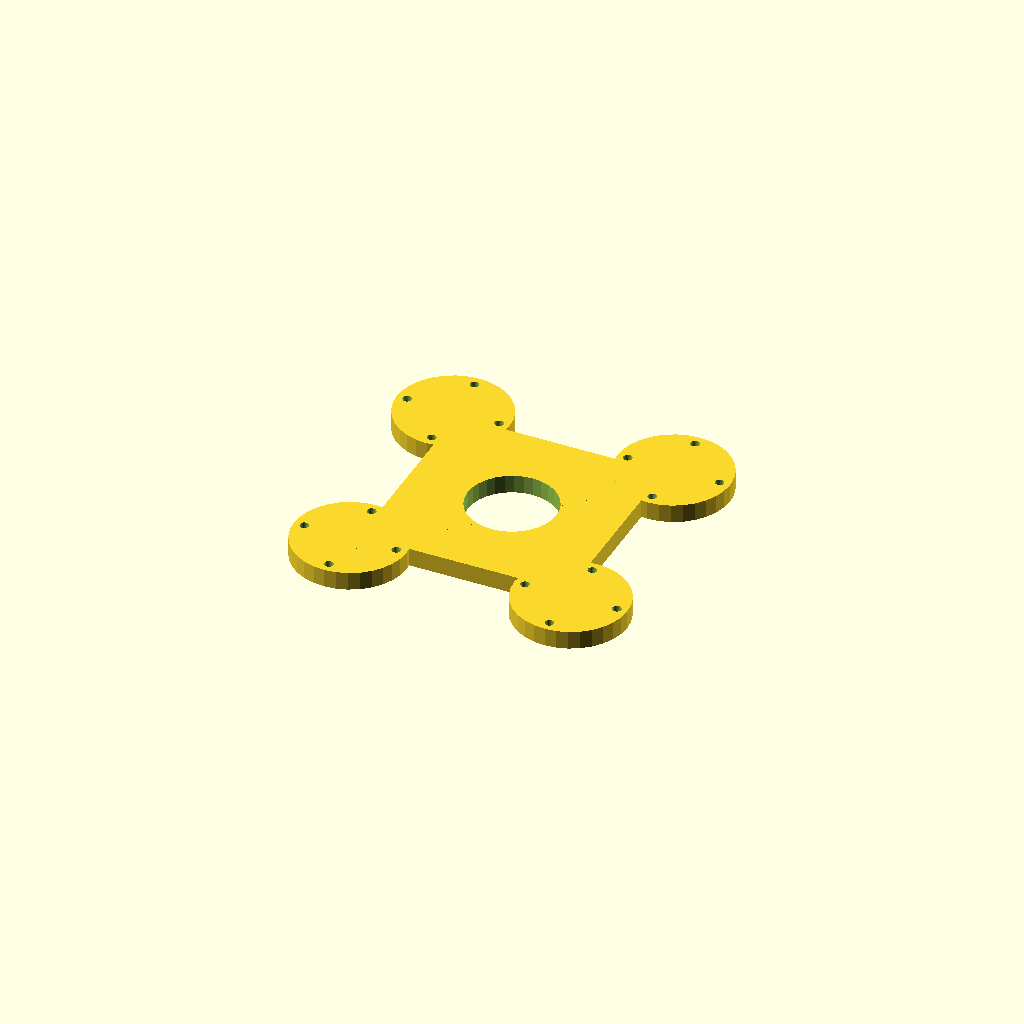
Cell 1: the model at its default parameters.
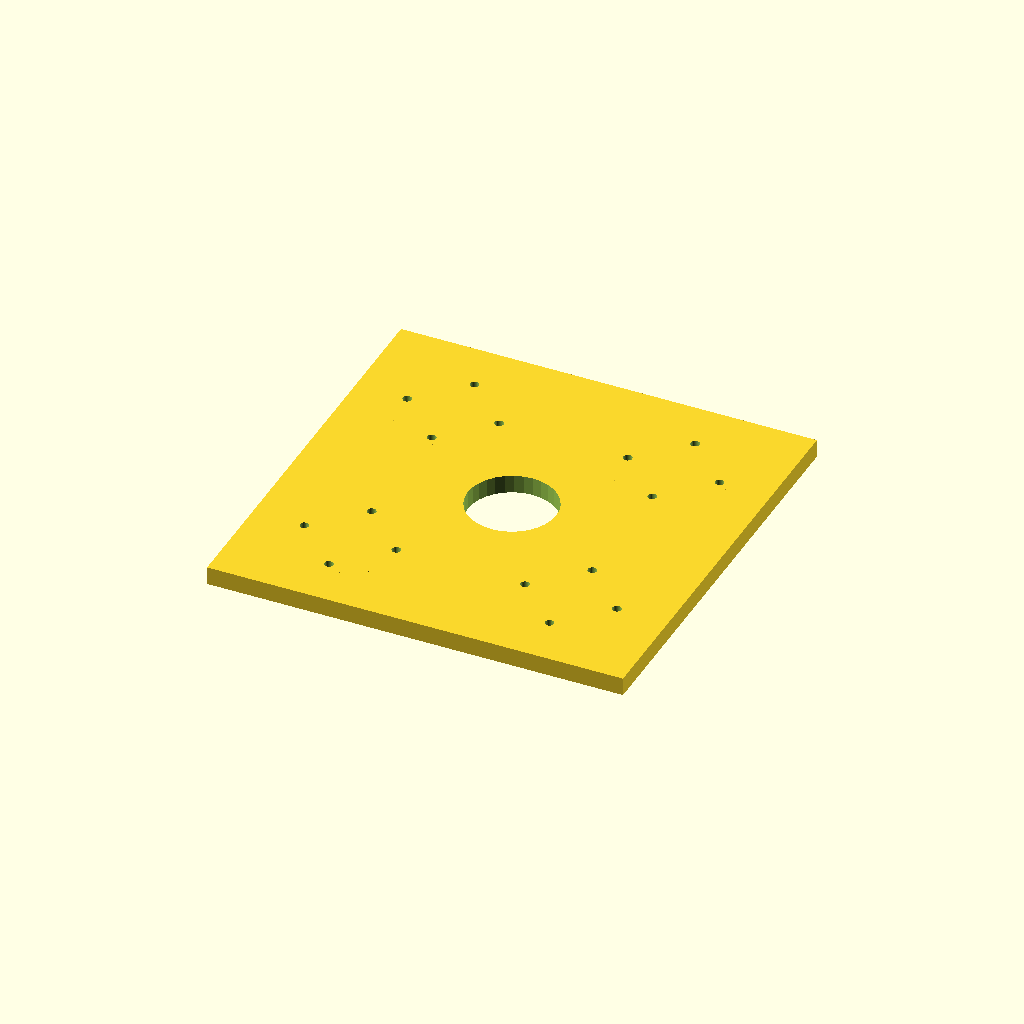
Cell 2 — hub set to 160, the other parameters unchanged.
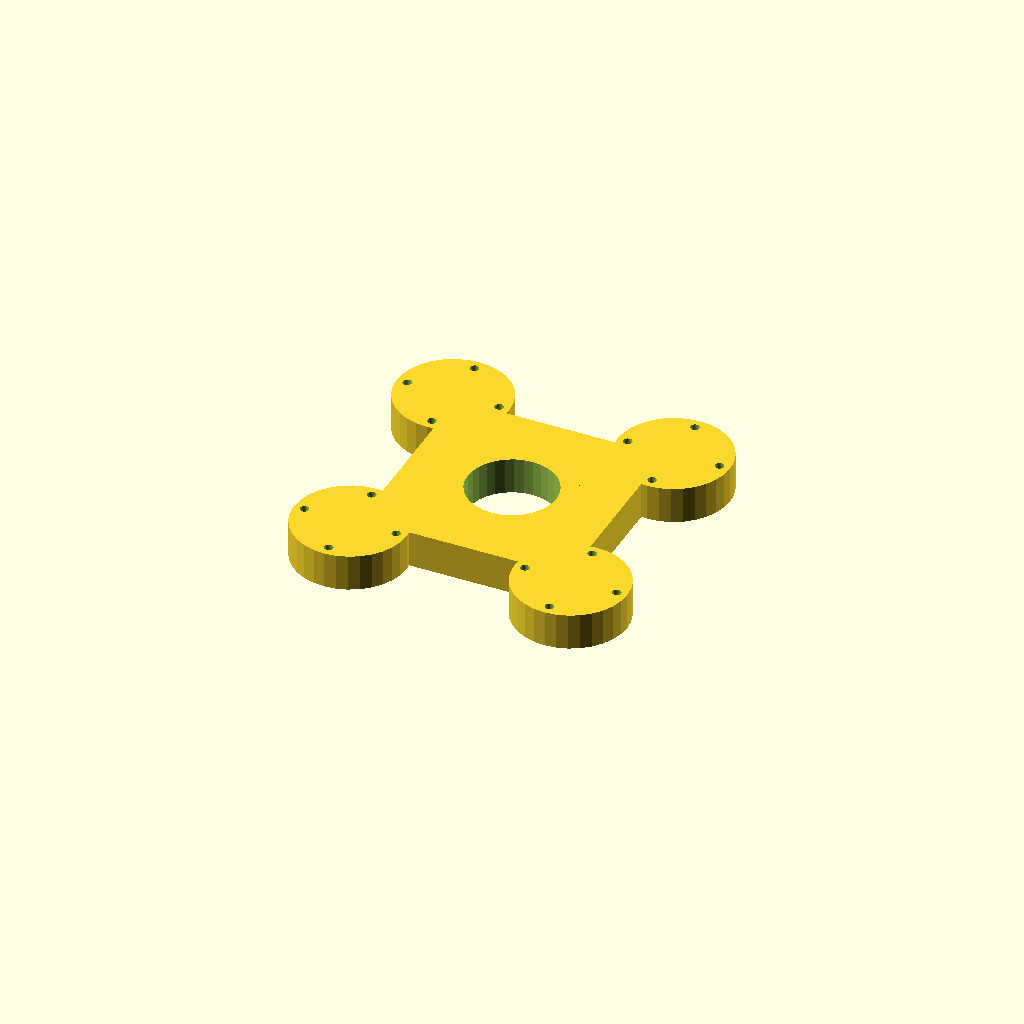
Cell 3: the same model with plate_t = 14.
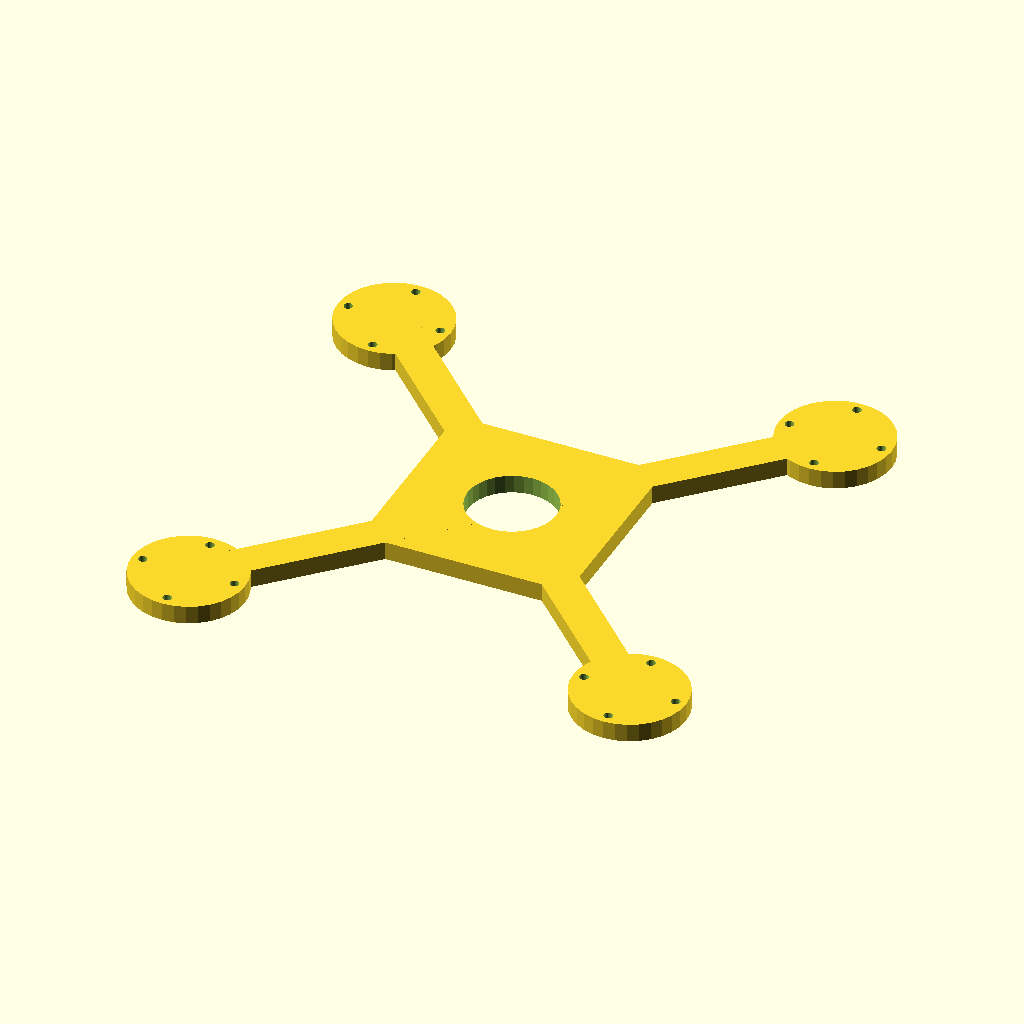
Cell 4: the same model with arm_len = 120.
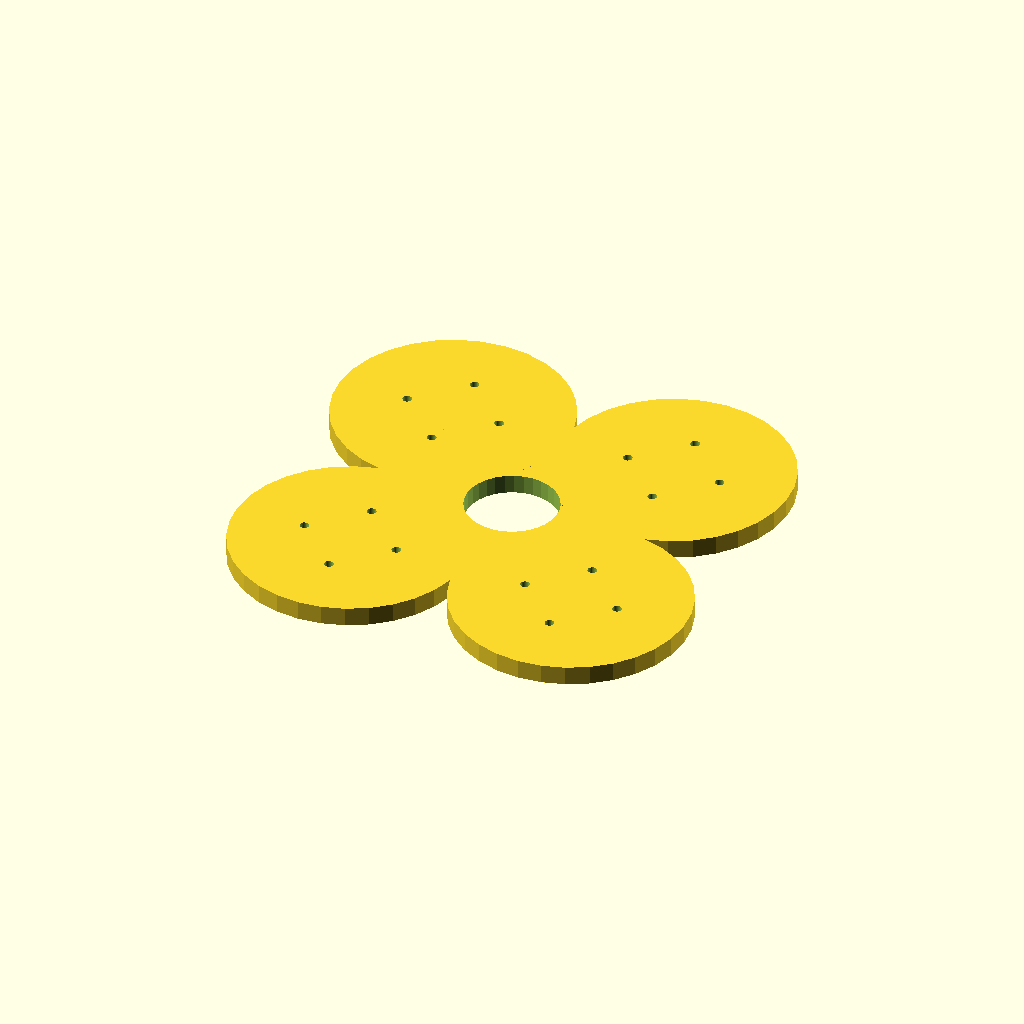
Cell 5 — pad_d set to 86.72, the other parameters unchanged.
All cells are drawn from one camera (rotation 55°, 0°, 25°, orthographic, colour scheme Cornfield), so only the parameter changes between them.
OpenSCAD source file optional_data/data/gen2/quadframes/part_0071.scad:
$fn = 32;

// ----------------------------------------------------------------------
// Quadcopter frame: 163.36 mm across the motor pads, arms 60 mm
// ----------------------------------------------------------------------

// --- parameters (mm) ---
hub = 80;                 // central plate size
plate_t = 7;              // plate thickness
arm_len = 60;             // hub centre to motor pad centre
bar_w = 14;               // arm width
pad_d = 43.36;            // motor pad diameter
hole_x = 25;              // motor bolt spacing, X
hole_y = 25;              // motor bolt spacing, Y
hole_d = 3.4;             // motor bolt clearance
centre_d = 34;            // central cut-out for the stack

module arm_bar() {
  /* flat bar: hull of a stub inside the hub and a box at the pad */
  hull() {
    translate([hub / 4, 0, plate_t / 2]) cube([bar_w, bar_w, plate_t], center = true);
    translate([arm_len, 0, plate_t / 2]) cube([bar_w, bar_w, plate_t], center = true);
  }
}

module pad() {
  translate([arm_len, 0, 0]) cylinder(h = plate_t, d = pad_d);
}

module frame() {
  translate([-hub / 2, -hub / 2, 0]) cube([hub, hub, plate_t]);
  rotate([0, 0, 45]) arm_bar();
  rotate([0, 0, 45]) pad();
  rotate([0, 0, 135]) arm_bar();
  rotate([0, 0, 135]) pad();
  rotate([0, 0, 225]) arm_bar();
  rotate([0, 0, 225]) pad();
  rotate([0, 0, 315]) arm_bar();
  rotate([0, 0, 315]) pad();
}

difference() {
  frame();
  for (a = [0 : 3]) rotate([0, 0, a * 90 + 45])
    for (sx = [-1, 1]) for (sy = [-1, 1])
      translate([arm_len + sx * hole_x / 2, sy * hole_y / 2, -1]) cylinder(h = plate_t + 2, d = hole_d);
  translate([0, 0, -1]) cylinder(h = plate_t + 2, d = centre_d);
}
Parameter table extracted from the source (name, type, default, range or options):
hub: number, default 80
plate_t: number, default 7
arm_len: number, default 60
bar_w: number, default 14
pad_d: number, default 43.36
hole_x: number, default 25
hole_y: number, default 25
hole_d: number, default 3.4
centre_d: number, default 34
